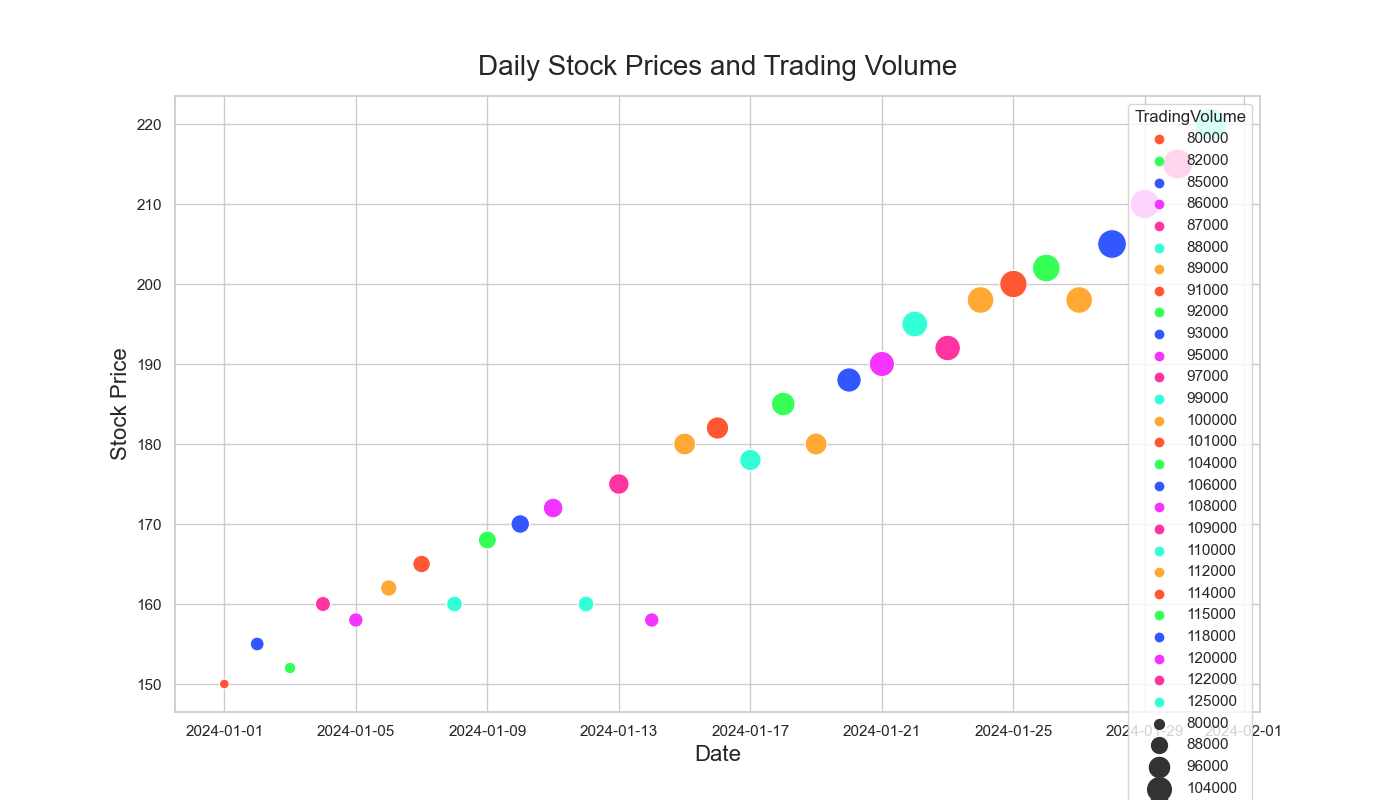

Data behind this chart, as committed beside it:
Date, StockPrice, TradingVolume
2024-01-01, 150, 80000
2024-01-02, 155, 85000
2024-01-03, 152, 82000
2024-01-04, 160, 87000
2024-01-05, 158, 86000
2024-01-06, 162, 89000
2024-01-07, 165, 91000
2024-01-08, 160, 88000
2024-01-09, 168, 92000
2024-01-10, 170, 93000
2024-01-11, 172, 95000
2024-01-12, 160, 88000
2024-01-13, 175, 97000
2024-01-14, 158, 86000
2024-01-15, 180, 100000
2024-01-16, 182, 101000
2024-01-17, 178, 99000
2024-01-18, 185, 104000
2024-01-19, 180, 100000
2024-01-20, 188, 106000
2024-01-21, 190, 108000
2024-01-22, 195, 110000
2024-01-23, 192, 109000
2024-01-24, 198, 112000
2024-01-25, 200, 114000
2024-01-26, 202, 115000
2024-01-27, 198, 112000
2024-01-28, 205, 118000
2024-01-29, 210, 120000
2024-01-30, 215, 122000
2024-01-31, 220, 125000
